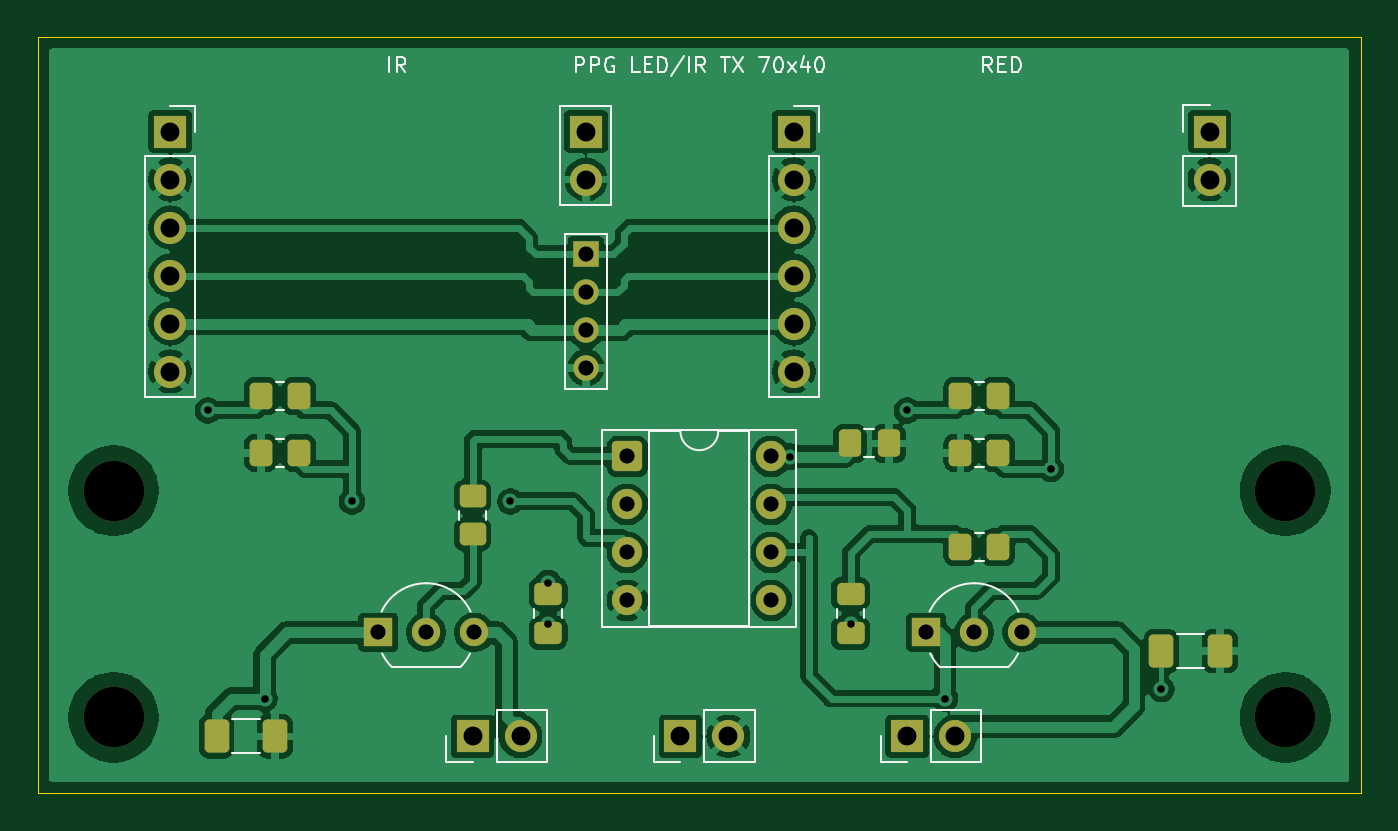
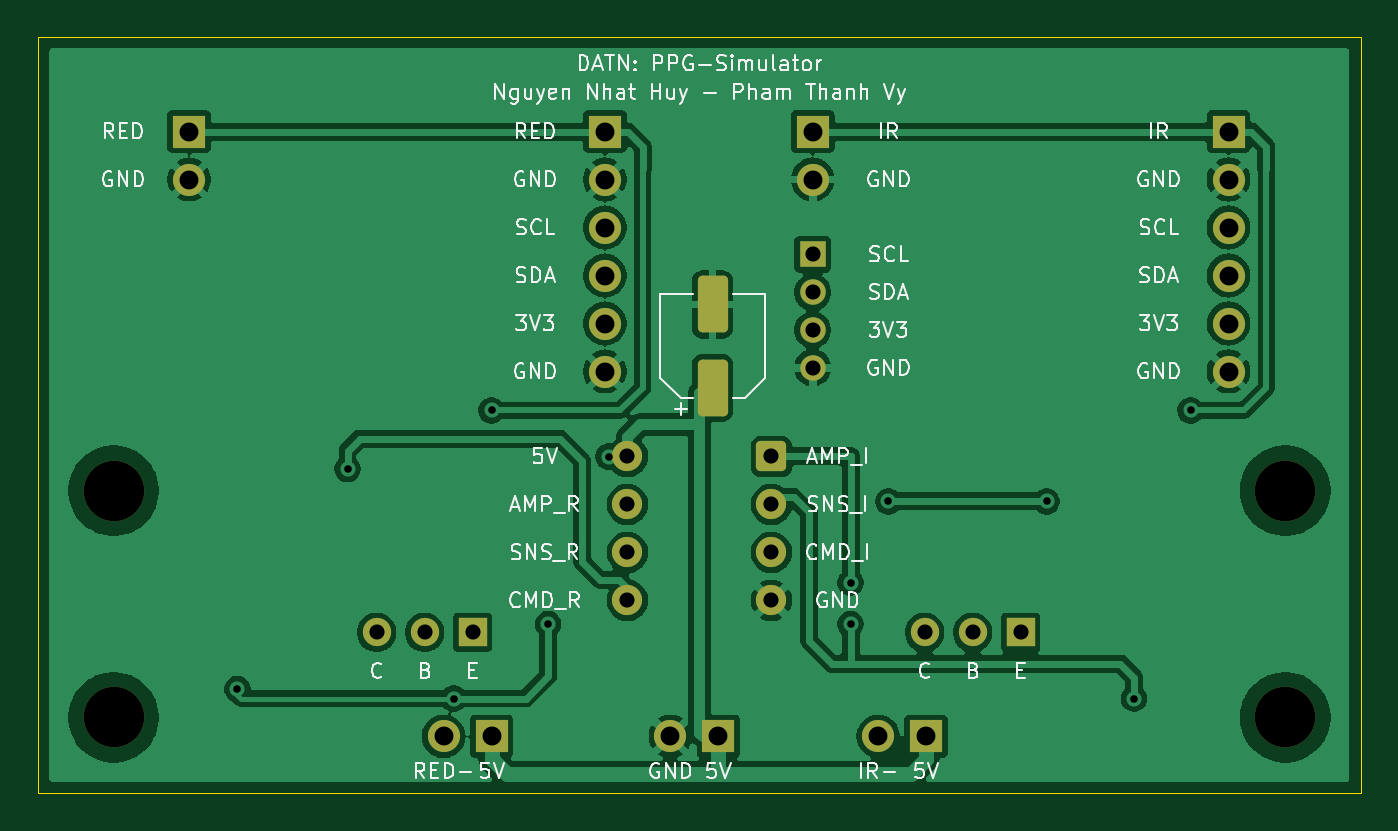
Circuit board: 11 layer files. Board 70.0 x 40.0 mm.
- bottom_copper: led_ir_driver-B_Cu.gbr (107894 bytes)
- bottom_mask: led_ir_driver-B_Mask.gbr (3015 bytes)
- paste: led_ir_driver-B_Paste.gbr (1182 bytes)
- bottom_silk: led_ir_driver-B_Silkscreen.gbr (76046 bytes)
- outline: led_ir_driver-Edge_Cuts.gbr (696 bytes)
- top_copper: led_ir_driver-F_Cu.gbr (131738 bytes)
- top_mask: led_ir_driver-F_Mask.gbr (4280 bytes)
- paste: led_ir_driver-F_Paste.gbr (2447 bytes)
- top_silk: led_ir_driver-F_Silkscreen.gbr (17245 bytes)
- drill: led_ir_driver-NPTH.drl (384 bytes)
- drill: led_ir_driver-PTH.drl (1212 bytes)

=== bottom_copper: led_ir_driver-B_Cu.gbr (107894 bytes, source omitted) ===
=== bottom_mask: led_ir_driver-B_Mask.gbr (3015 bytes, source withheld) ===
=== paste: led_ir_driver-B_Paste.gbr (1182 bytes, source withheld) ===
=== bottom_silk: led_ir_driver-B_Silkscreen.gbr (76046 bytes, source omitted) ===
=== outline: led_ir_driver-Edge_Cuts.gbr ===
%TF.GenerationSoftware,KiCad,Pcbnew,10.0.6*%
%TF.CreationDate,2026-10-02T21:02:28+07:00*%
%TF.ProjectId,led_ir_driver,6c65645f-6972-45f6-9472-697665722e6b,rev?*%
%TF.SameCoordinates,Original*%
%TF.FileFunction,Profile,NP*%
%FSLAX46Y46*%
G04 Gerber Fmt 4.6, Leading zero omitted, Abs format (unit mm)*
G04 Created by KiCad (PCBNEW 10.0.6) date 2026-10-02 21:02:28*
%MOMM*%
%LPD*%
G01*
G04 APERTURE LIST*
%TA.AperFunction,Profile*%
%ADD10C,0.050000*%
%TD*%
G04 APERTURE END LIST*
D10*
X100000000Y-100000000D02*
X170000000Y-100000000D01*
X100000000Y-140000000D02*
X100000000Y-100000000D01*
X170000000Y-100000000D02*
X170000000Y-140000000D01*
X170000000Y-140000000D02*
X100000000Y-140000000D01*
M02*

=== top_copper: led_ir_driver-F_Cu.gbr (131738 bytes, source omitted) ===
=== top_mask: led_ir_driver-F_Mask.gbr ===
%TF.GenerationSoftware,KiCad,Pcbnew,10.0.6*%
%TF.CreationDate,2026-10-02T21:02:28+07:00*%
%TF.ProjectId,led_ir_driver,6c65645f-6972-45f6-9472-697665722e6b,rev?*%
%TF.SameCoordinates,Original*%
%TF.FileFunction,Soldermask,Top*%
%TF.FilePolarity,Negative*%
%FSLAX46Y46*%
G04 Gerber Fmt 4.6, Leading zero omitted, Abs format (unit mm)*
G04 Created by KiCad (PCBNEW 10.0.6) date 2026-10-02 21:02:28*
%MOMM*%
%LPD*%
G01*
G04 APERTURE LIST*
G04 Aperture macros list*
%AMRoundRect*
0 Rectangle with rounded corners*
0 $1 Rounding radius*
0 $2 $3 $4 $5 $6 $7 $8 $9 X,Y pos of 4 corners*
0 Add a 4 corners polygon primitive as box body*
4,1,4,$2,$3,$4,$5,$6,$7,$8,$9,$2,$3,0*
0 Add four circle primitives for the rounded corners*
1,1,$1+$1,$2,$3*
1,1,$1+$1,$4,$5*
1,1,$1+$1,$6,$7*
1,1,$1+$1,$8,$9*
0 Add four rect primitives between the rounded corners*
20,1,$1+$1,$2,$3,$4,$5,0*
20,1,$1+$1,$4,$5,$6,$7,0*
20,1,$1+$1,$6,$7,$8,$9,0*
20,1,$1+$1,$8,$9,$2,$3,0*%
G04 Aperture macros list end*
%ADD10RoundRect,0.250000X0.350000X0.450000X-0.350000X0.450000X-0.350000X-0.450000X0.350000X-0.450000X0*%
%ADD11R,1.500000X1.500000*%
%ADD12C,1.500000*%
%ADD13R,1.700000X1.700000*%
%ADD14C,1.700000*%
%ADD15RoundRect,0.250000X-0.400000X-0.625000X0.400000X-0.625000X0.400000X0.625000X-0.400000X0.625000X0*%
%ADD16RoundRect,0.250000X-0.475000X0.337500X-0.475000X-0.337500X0.475000X-0.337500X0.475000X0.337500X0*%
%ADD17RoundRect,0.250000X-0.450000X0.350000X-0.450000X-0.350000X0.450000X-0.350000X0.450000X0.350000X0*%
%ADD18RoundRect,0.250000X-0.337500X-0.475000X0.337500X-0.475000X0.337500X0.475000X-0.337500X0.475000X0*%
%ADD19C,3.200000*%
%ADD20RoundRect,0.250000X-0.350000X-0.450000X0.350000X-0.450000X0.350000X0.450000X-0.350000X0.450000X0*%
%ADD21O,1.700000X1.700000*%
%ADD22R,1.350000X1.350000*%
%ADD23O,1.350000X1.350000*%
%ADD24RoundRect,0.250000X-0.550000X-0.550000X0.550000X-0.550000X0.550000X0.550000X-0.550000X0.550000X0*%
%ADD25C,1.600000*%
G04 APERTURE END LIST*
D10*
%TO.C,R7*%
X150810000Y-122000000D03*
X148810000Y-122000000D03*
%TD*%
D11*
%TO.C,Q2*%
X147000000Y-131500000D03*
D12*
X149540000Y-131500000D03*
X152080000Y-131500000D03*
%TD*%
D13*
%TO.C,J5*%
X123000000Y-137000000D03*
D14*
X125540000Y-137000000D03*
%TD*%
D13*
%TO.C,J7*%
X134000000Y-137000000D03*
D14*
X136540000Y-137000000D03*
%TD*%
D15*
%TO.C,R9*%
X159450000Y-132500000D03*
X162550000Y-132500000D03*
%TD*%
D16*
%TO.C,C2*%
X127000000Y-129462500D03*
X127000000Y-131537500D03*
%TD*%
D17*
%TO.C,R3*%
X123000000Y-124310000D03*
X123000000Y-126310000D03*
%TD*%
D11*
%TO.C,Q1*%
X118000000Y-131500000D03*
D12*
X120540000Y-131500000D03*
X123080000Y-131500000D03*
%TD*%
D18*
%TO.C,C5*%
X142962500Y-121500000D03*
X145037500Y-121500000D03*
%TD*%
D13*
%TO.C,J3*%
X140000000Y-105000000D03*
D14*
X140000000Y-107540000D03*
X140000000Y-110080000D03*
X140000000Y-112620000D03*
X140000000Y-115160000D03*
X140000000Y-117700000D03*
%TD*%
D16*
%TO.C,C4*%
X143000000Y-129462500D03*
X143000000Y-131537500D03*
%TD*%
D19*
%TO.C,H1*%
X104000000Y-124000000D03*
%TD*%
%TO.C,H2*%
X166000000Y-124000000D03*
%TD*%
D20*
%TO.C,R6*%
X148810000Y-119000000D03*
X150810000Y-119000000D03*
%TD*%
D13*
%TO.C,J2*%
X129000000Y-105000000D03*
D21*
X129000000Y-107540000D03*
D22*
X129000000Y-111500000D03*
D23*
X129000000Y-113500000D03*
X129000000Y-115500000D03*
X129000000Y-117500000D03*
%TD*%
D15*
%TO.C,R4*%
X109450000Y-137000000D03*
X112550000Y-137000000D03*
%TD*%
D20*
%TO.C,R1*%
X111810000Y-119000000D03*
X113810000Y-119000000D03*
%TD*%
D19*
%TO.C,H3*%
X104000000Y-136000000D03*
%TD*%
D24*
%TO.C,U1*%
X131190000Y-122190000D03*
D25*
X131190000Y-124730000D03*
X131190000Y-127270000D03*
X131190000Y-129810000D03*
X138810000Y-129810000D03*
X138810000Y-127270000D03*
X138810000Y-124730000D03*
X138810000Y-122190000D03*
%TD*%
D13*
%TO.C,J4*%
X162000000Y-105000000D03*
D14*
X162000000Y-107540000D03*
%TD*%
D10*
%TO.C,R2*%
X113810000Y-122000000D03*
X111810000Y-122000000D03*
%TD*%
D13*
%TO.C,J6*%
X146000000Y-137000000D03*
D14*
X148540000Y-137000000D03*
%TD*%
D19*
%TO.C,H4*%
X166000000Y-136000000D03*
%TD*%
D20*
%TO.C,R8*%
X148810000Y-127000000D03*
X150810000Y-127000000D03*
%TD*%
D13*
%TO.C,J1*%
X107000000Y-105000000D03*
D14*
X107000000Y-107540000D03*
X107000000Y-110080000D03*
X107000000Y-112620000D03*
X107000000Y-115160000D03*
X107000000Y-117700000D03*
%TD*%
M02*

=== paste: led_ir_driver-F_Paste.gbr (2447 bytes, source withheld) ===
=== top_silk: led_ir_driver-F_Silkscreen.gbr (17245 bytes, source omitted) ===
=== drill: led_ir_driver-NPTH.drl ===
M48
; DRILL file KiCad 10.0.6 date 2026-10-02T21:02:28
; FORMAT={-:-/ absolute / metric / decimal}
; #@! TF.CreationDate,2026-10-02T21:02:28+07:00
; #@! TF.GenerationSoftware,Kicad,Pcbnew,10.0.6
; #@! TF.FileFunction,NonPlated,1,2,NPTH
FMAT,2
METRIC
; #@! TA.AperFunction,NonPlated,NPTH,ComponentDrill
T1C3.200
%
G90
G05
T1
X104.0Y-124.0
X104.0Y-136.0
X166.0Y-124.0
X166.0Y-136.0
M30

=== drill: led_ir_driver-PTH.drl ===
M48
; DRILL file KiCad 10.0.6 date 2026-10-02T21:02:28
; FORMAT={-:-/ absolute / metric / decimal}
; #@! TF.CreationDate,2026-10-02T21:02:28+07:00
; #@! TF.GenerationSoftware,Kicad,Pcbnew,10.0.6
; #@! TF.FileFunction,Plated,1,2,PTH
FMAT,2
METRIC
; #@! TA.AperFunction,Plated,PTH,ViaDrill
T1C0.400
; #@! TA.AperFunction,Plated,PTH,ComponentDrill
T2C0.800
; #@! TA.AperFunction,Plated,PTH,ComponentDrill
T3C1.000
%
G90
G05
T1
X109.0Y-119.75
X112.0Y-135.0
X116.62Y-124.571
X125.0Y-124.571
X127.0Y-128.875
X127.0Y-131.062
X139.8Y-122.2
X143.0Y-131.062
X146.0Y-119.75
X148.0Y-135.0
X153.62Y-122.857
X159.45Y-134.5
T2
X118.0Y-131.5
X120.54Y-131.5
X123.08Y-131.5
X129.0Y-111.5
X129.0Y-113.5
X129.0Y-115.5
X129.0Y-117.5
X131.19Y-122.19
X131.19Y-124.73
X131.19Y-127.27
X131.19Y-129.81
X138.81Y-122.19
X138.81Y-124.73
X138.81Y-127.27
X138.81Y-129.81
X147.0Y-131.5
X149.54Y-131.5
X152.08Y-131.5
T3
X107.0Y-105.0
X107.0Y-107.54
X107.0Y-110.08
X107.0Y-112.62
X107.0Y-115.16
X107.0Y-117.7
X123.0Y-137.0
X125.54Y-137.0
X129.0Y-105.0
X129.0Y-107.54
X134.0Y-137.0
X136.54Y-137.0
X140.0Y-105.0
X140.0Y-107.54
X140.0Y-110.08
X140.0Y-112.62
X140.0Y-115.16
X140.0Y-117.7
X146.0Y-137.0
X148.54Y-137.0
X162.0Y-105.0
X162.0Y-107.54
M30
